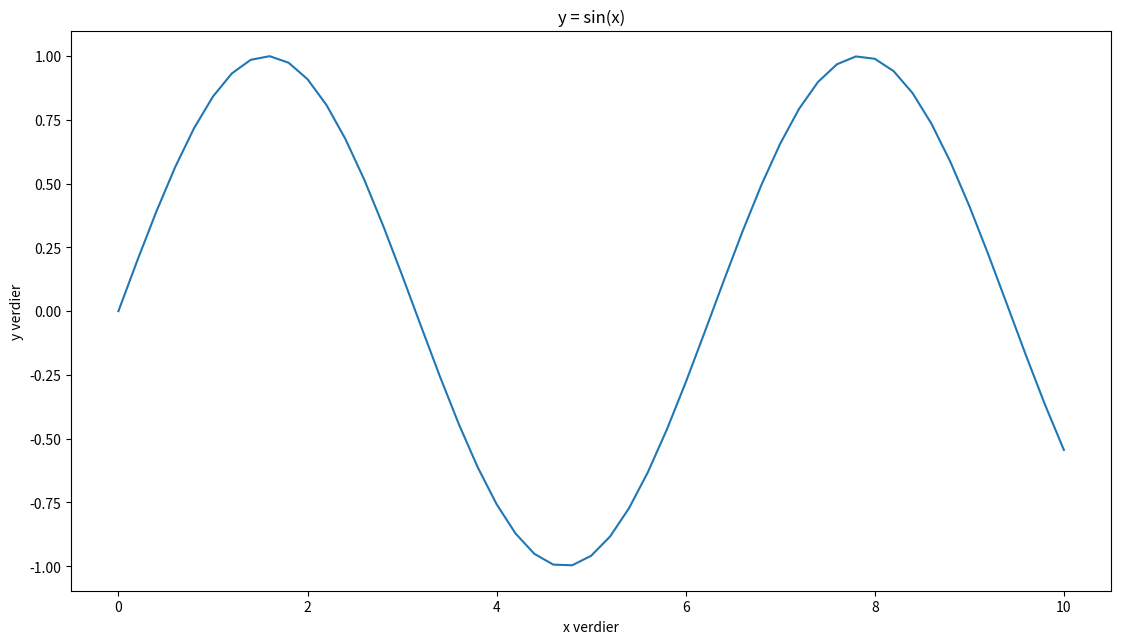

Write the Python code that produced this figure.

import matplotlib.pyplot as plt
import numpy as np

x:np.array = np.linspace(0,10,51) # array/tabell. Mye brukt
#print(x)
y:np.array = np.sin(x)
fig = plt.figure(figsize=(13, 7))

axis = fig.add_axes(rect=(.1, .1, .8, .8))
axis.set_title("y = sin(x)")
axis.set_xlabel("x verdier")
axis.set_ylabel("y verdier")
axis.plot(x, y)
plt.show()
